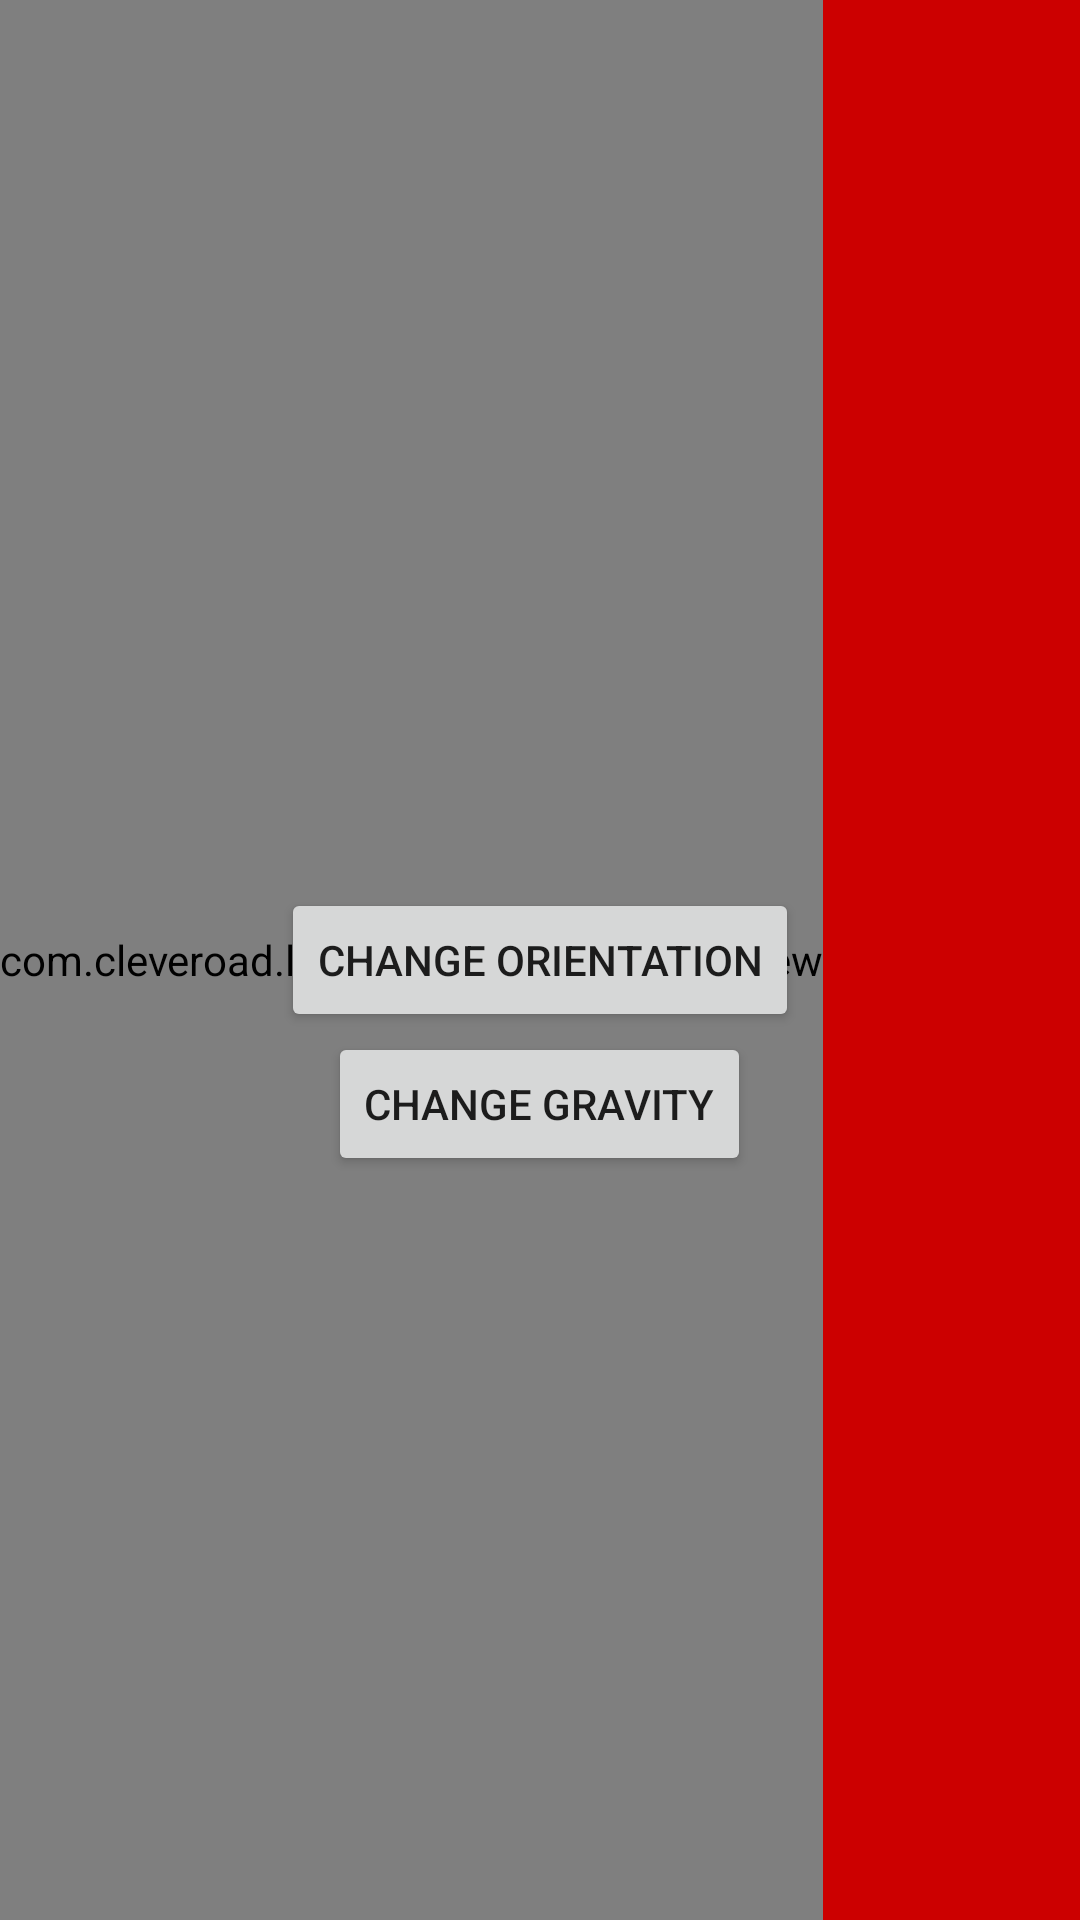

Reconstruct the res/layout file that produces this screen, plus the resources it refers to.
<!-- AndroidManifest.xml: application theme AppTheme -->
<!-- res/layout/activity_main_vertical.xml -->
<?xml version="1.0" encoding="utf-8"?>
<RelativeLayout
    xmlns:android="http://schemas.android.com/apk/res/android"
    xmlns:tools="http://schemas.android.com/tools"
    xmlns:app="http://schemas.android.com/apk/res-auto"
    android:layout_width="match_parent"
    android:layout_height="match_parent"
    tools:context="extra_rnd_libs.Home_tab">

    <android.support.v4.view.ViewPager
        android:id="@+id/viewPager"
        android:layout_width="match_parent"
        android:layout_height="match_parent"
        android:layout_toRightOf="@+id/placeHolder"
        android:layout_toEndOf="@+id/placeHolder"
        android:background="@android:color/holo_red_dark"
        />

    <Button
        android:id="@+id/btnOrientation"
        android:layout_width="wrap_content"
        android:layout_height="wrap_content"
        android:text="@string/change_orientation"
        android:layout_centerInParent="true"
        android:onClick="onBtnOrientationClicked"
        />

    <Button
        android:id="@+id/btnGravity"
        android:layout_width="wrap_content"
        android:layout_height="wrap_content"
        android:layout_below="@id/btnOrientation"
        android:text="@string/change_gravity"
        android:layout_centerInParent="true"
        android:onClick="onBtnGravityClicked"
        />

    <View
        android:id="@+id/placeHolder"
        android:layout_width="0dp"
        android:layout_height="match_parent"
        />

    <com.cleveroad.loopbar.widget.LoopBarView
        android:id="@+id/endlessView"
        android:layout_width="wrap_content"
        android:layout_height="match_parent"
        android:layout_alignParentBottom="true"
        app:enls_placeholderId="@+id/placeHolder"
        app:enls_orientation="vertical"
        app:enls_selectionGravity="start"
        app:enls_selectionMargin="10dp"
        app:enls_overlaySize="5dp"
        app:enls_listBackground="@color/md_red_A700"
        app:enls_selectionBackground="@color/colorPrimaryDark"
        />

</RelativeLayout>
<!-- resources referenced by this layout -->
<resources>
  <color name="colorPrimaryDark">#303F9F</color>
  <color name="md_red_A700">#D50000</color>
  <string name="change_gravity">Change gravity</string>
  <string name="change_orientation">Change orientation</string>
  <style name="AppTheme" parent="Theme.AppCompat.Light.DarkActionBar">
          
          <item name="colorPrimary">@color/colorPrimary</item>
          <item name="colorPrimaryDark">@color/colorPrimaryDark</item>
          <item name="colorAccent">@color/colorAccent</item>
      </style>
  <color name="colorPrimary">#3F51B5</color>
  <color name="colorAccent">#448AFF</color>
</resources>
